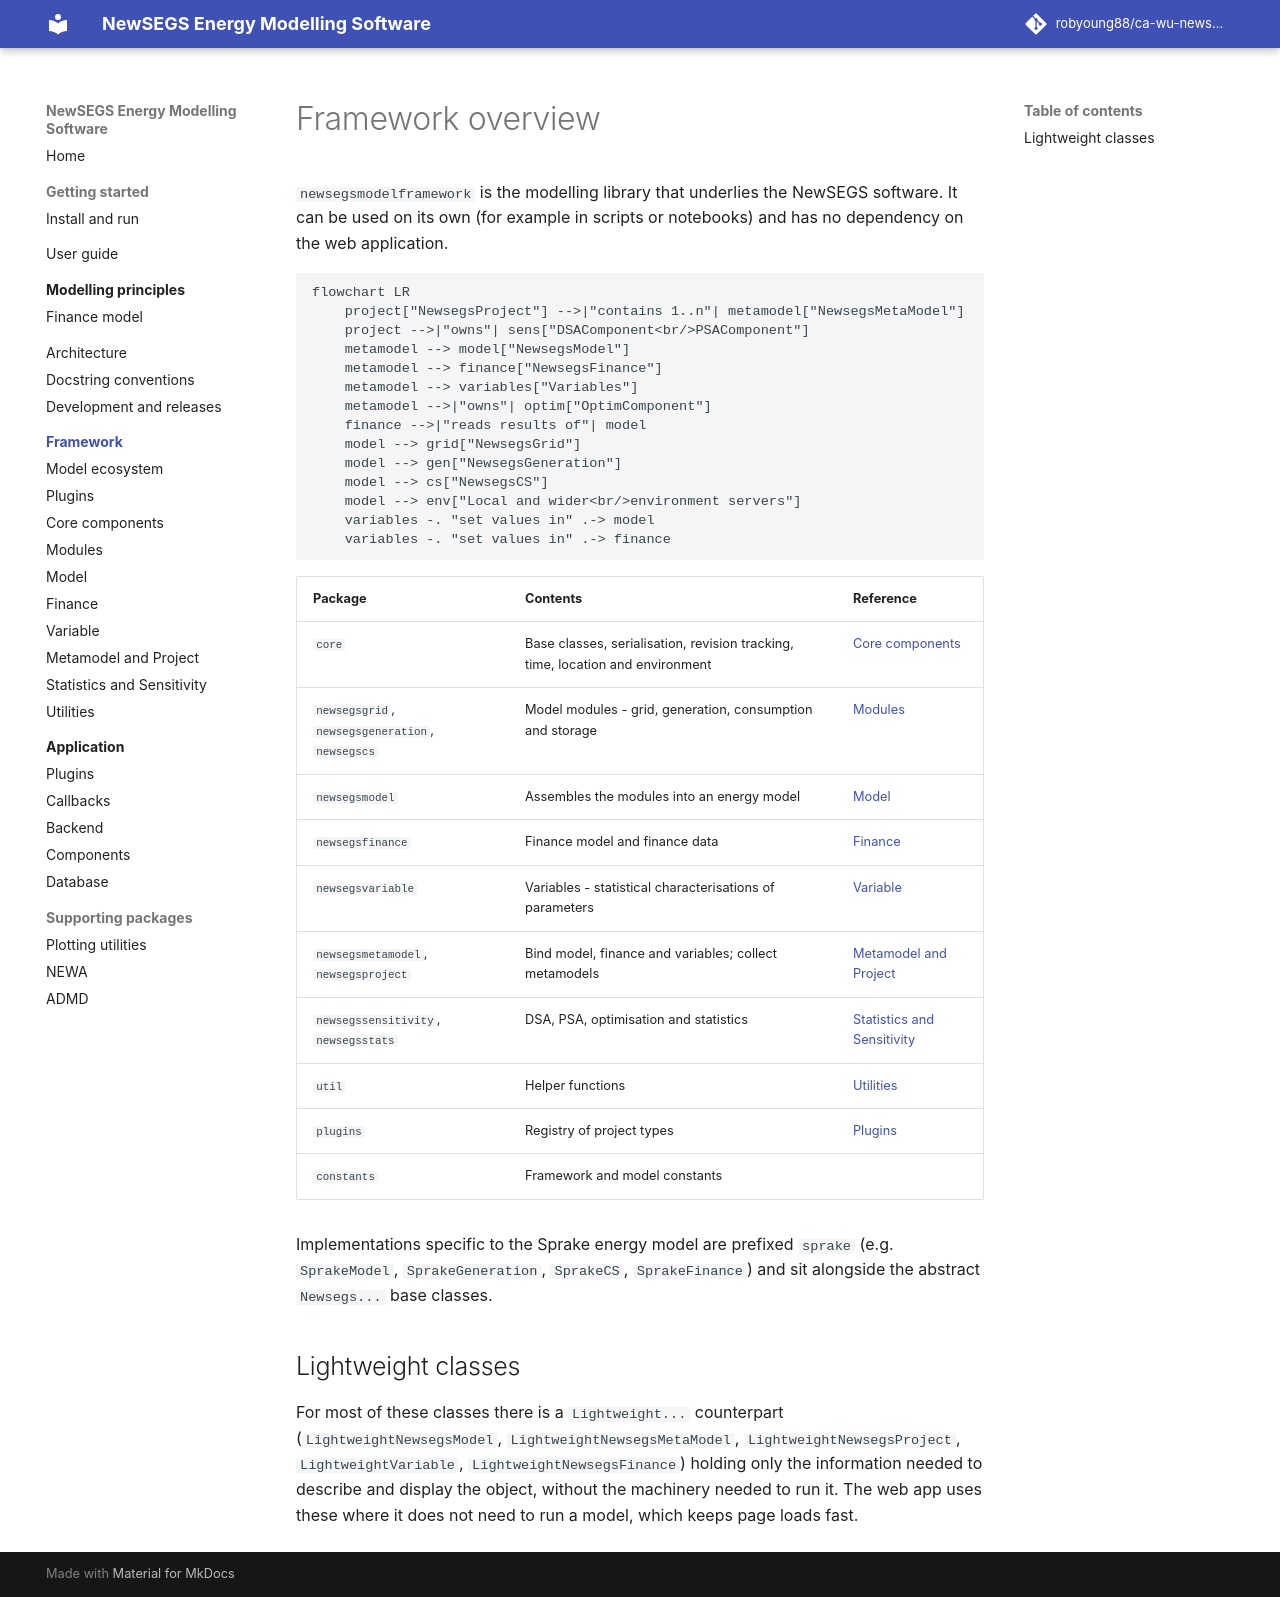

repository: robyoung88/ca-wu-newsegs-model · page: framework/index.html · generator: mkdocs

# Framework overview

`newsegsmodelframework` is the modelling library that underlies the NewSEGS software. It can be used
on its own (for example in scripts or notebooks) and has no dependency on the web application.

```mermaid
flowchart LR
    project["NewsegsProject"] -->|"contains 1..n"| metamodel["NewsegsMetaModel"]
    project -->|"owns"| sens["DSAComponent<br/>PSAComponent"]
    metamodel --> model["NewsegsModel"]
    metamodel --> finance["NewsegsFinance"]
    metamodel --> variables["Variables"]
    metamodel -->|"owns"| optim["OptimComponent"]
    finance -->|"reads results of"| model
    model --> grid["NewsegsGrid"]
    model --> gen["NewsegsGeneration"]
    model --> cs["NewsegsCS"]
    model --> env["Local and wider<br/>environment servers"]
    variables -. "set values in" .-> model
    variables -. "set values in" .-> finance
```

| Package | Contents | Reference |
|---|---|---|
| `core` | Base classes, serialisation, revision tracking, time, location and environment | [Core components](core.md) |
| `newsegsgrid`, `newsegsgeneration`, `newsegscs` | Model modules - grid, generation, consumption and storage | [Modules](modules.md) |
| `newsegsmodel` | Assembles the modules into an energy model | [Model](model.md) |
| `newsegsfinance` | Finance model and finance data | [Finance](finance.md) |
| `newsegsvariable` | Variables - statistical characterisations of parameters | [Variable](variable.md) |
| `newsegsmetamodel`, `newsegsproject` | Bind model, finance and variables; collect metamodels | [Metamodel and Project](metamodel.md) |
| `newsegssensitivity`, `newsegsstats` | DSA, PSA, optimisation and statistics | [Statistics and Sensitivity](stats-sensitivity.md) |
| `util` | Helper functions | [Utilities](util.md) |
| `plugins` | Registry of project types | [Plugins](plugins.md) |
| `constants` | Framework and model constants | |

Implementations specific to the Sprake energy model are prefixed `sprake` (e.g. `SprakeModel`,
`SprakeGeneration`, `SprakeCS`, `SprakeFinance`) and sit alongside the abstract `Newsegs...`
base classes.

## Lightweight classes

For most of these classes there is a `Lightweight...` counterpart (`LightweightNewsegsModel`,
`LightweightNewsegsMetaModel`, `LightweightNewsegsProject`, `LightweightVariable`,
`LightweightNewsegsFinance`) holding only the information needed to describe and display the
object, without the machinery needed to run it. The web app uses these where it does not need to
run a model, which keeps page loads fast.
